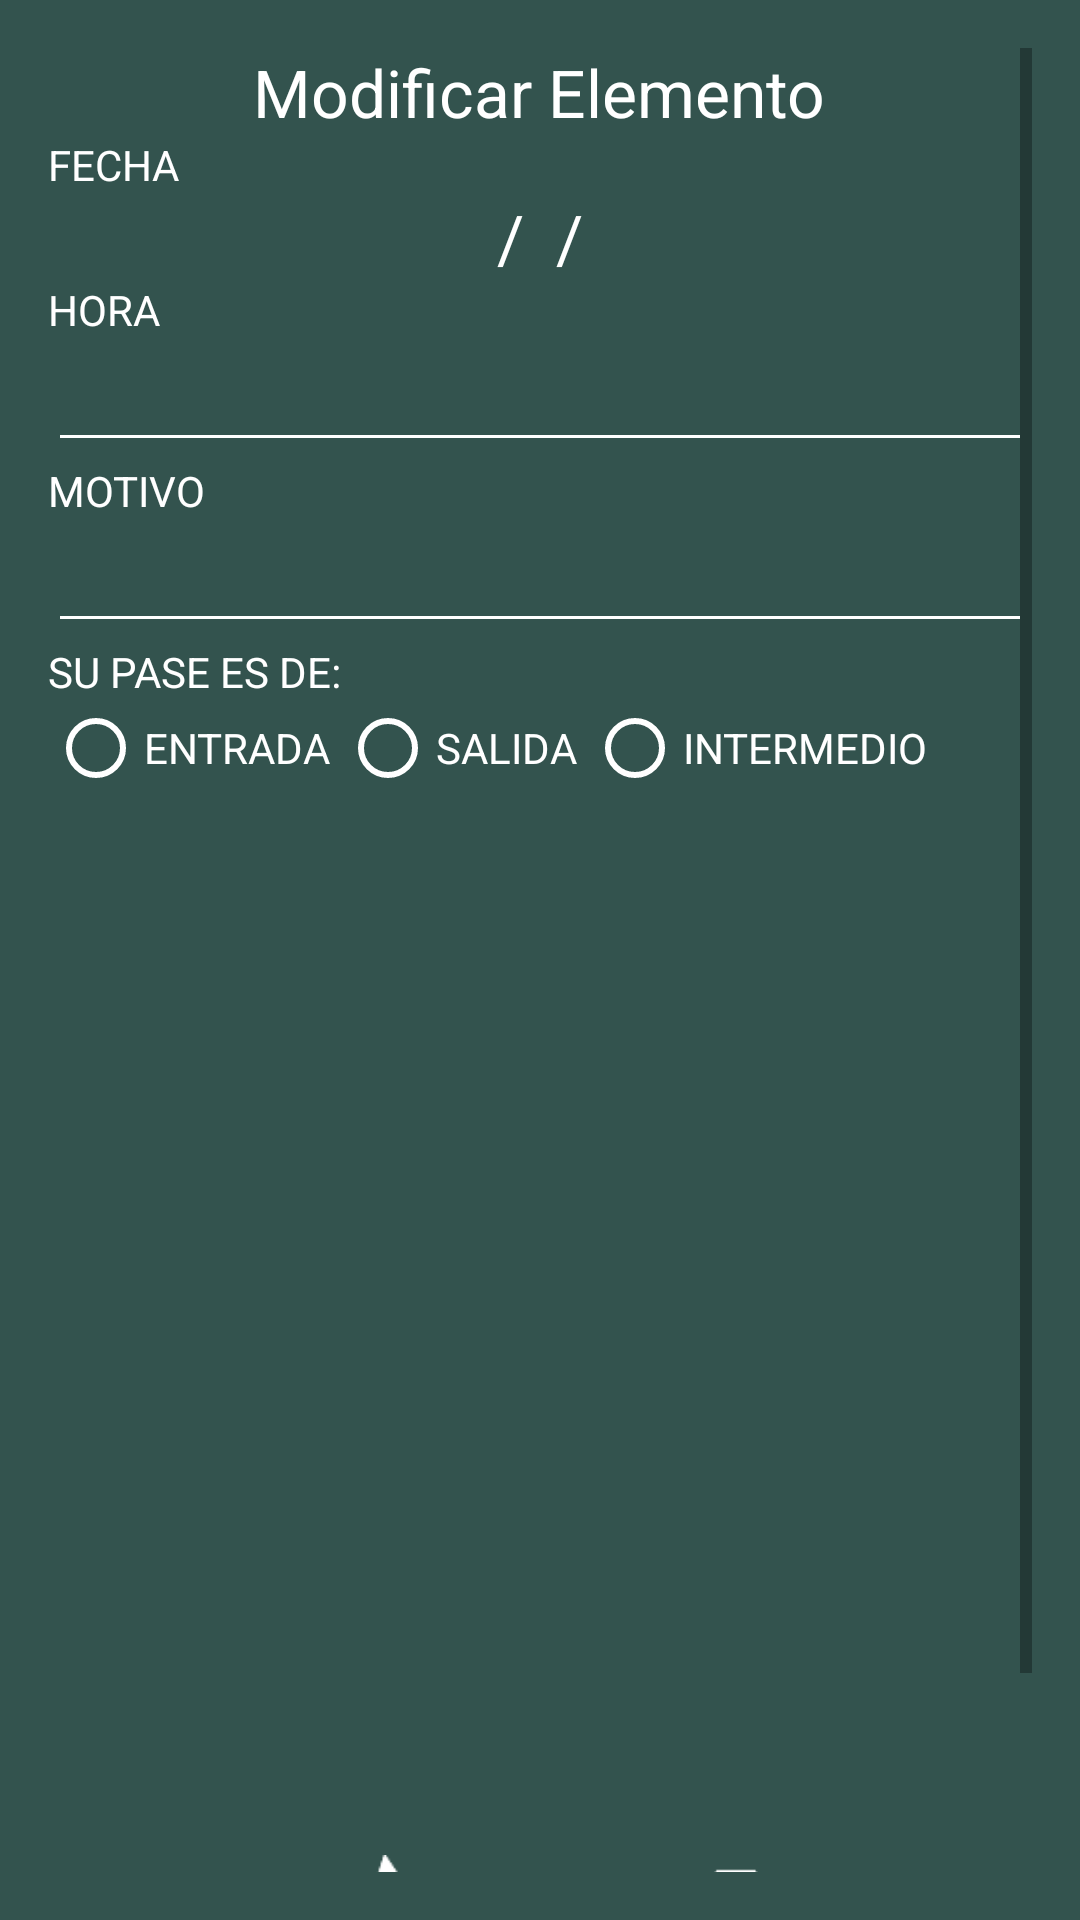

Produce the Android XML layout that renders to this screen, including the resource entries it uses.
<!-- AndroidManifest.xml: application theme AppTheme -->
<!-- res/layout/activity_edit.xml -->
<?xml version="1.0" encoding="utf-8"?>
<LinearLayout xmlns:android="http://schemas.android.com/apk/res/android"
    xmlns:tools="http://schemas.android.com/tools"
    android:layout_width="match_parent"
    android:layout_height="match_parent"
    android:background="#33534e"
    android:orientation="vertical"
    android:paddingBottom="16dp"
    android:paddingLeft="16dp"
    android:paddingRight="16dp"
    android:paddingTop="16dp">

    <ScrollView
        android:layout_width="match_parent"
        android:layout_height="match_parent"
        android:layout_alignParentLeft="true"
        android:layout_alignParentStart="true"
        android:layout_alignParentTop="true"
        android:layout_marginTop="0dp">

        <LinearLayout

            android:layout_width="match_parent"
            android:layout_height="wrap_content"
            android:layout_below="@+id/textView4"
            android:orientation="vertical"
            tools:layout_editor_absoluteX="8dp"
            tools:layout_editor_absoluteY="32dp">


            <TextView
                android:id="@+id/textView3"
                android:layout_width="wrap_content"
                android:layout_height="wrap_content"
                android:layout_alignParentLeft="true"
                android:layout_alignParentStart="true"
                android:layout_alignParentTop="true"
                android:layout_gravity="center"
                android:text="Modificar Elemento"
                android:textAppearance="?android:attr/textAppearanceLarge"
                android:textColor="#ffffff" />


            <TextView
                android:id="@+id/textView5"
                android:layout_width="wrap_content"
                android:layout_height="wrap_content"
                android:text="FECHA"
                android:textAppearance="?android:attr/textAppearanceSmall"
                android:textColor="#ffffff" />

            <TextView
                android:id="@+id/txvEfecha"
                android:layout_width="wrap_content"
                android:layout_height="wrap_content"
                android:layout_gravity="center"
                android:layout_weight="2"
                android:gravity="center"

                android:text="  /  /  "
                android:textAppearance="?android:attr/textAppearanceLarge"
                android:textColor="#ffffff" />

            <TextView
                android:id="@+id/textView7"
                android:layout_width="wrap_content"
                android:layout_height="wrap_content"
                android:text="HORA"
                android:textAppearance="?android:attr/textAppearanceSmall"

                android:textColor="#ffffff" />

            <EditText
                android:id="@+id/address"
                android:layout_width="match_parent"
                android:layout_height="wrap_content"
                android:backgroundTint="#ffffff"
                android:inputType="number"


                android:textColor="#ffffff" />

            <TextView
                android:id="@+id/txtmotivo"
                android:layout_width="wrap_content"
                android:layout_height="wrap_content"
                android:text="MOTIVO"
                android:textAppearance="?android:attr/textAppearanceSmall"

                android:textColor="#ffffff" />


            <EditText
                android:id="@+id/motivo"
                android:layout_width="match_parent"
                android:layout_height="wrap_content"
                android:backgroundTint="#ffffff"

                android:textColor="#ffffff" />

            <TextView
                android:id="@+id/pase"
                android:layout_width="wrap_content"
                android:layout_height="wrap_content"
                android:text="SU PASE ES DE:"
                android:textAppearance="?android:attr/textAppearanceSmall"
                android:textColor="#ffffff" />

            <RadioGroup
                android:layout_width="wrap_content"
                android:layout_height="wrap_content"
                android:orientation="horizontal">

                <RadioButton
                    android:id="@+id/entrada"
                    android:layout_width="wrap_content"
                    android:layout_height="wrap_content"
                    android:buttonTint="#ffffff"
                    android:text="ENTRADA "
                    android:textColor="#ffffff" />

                <RadioButton
                    android:id="@+id/salida"
                    android:layout_width="wrap_content"
                    android:layout_height="wrap_content"
                    android:layout_gravity="center"
                    android:buttonTint="#ffffff"
                    android:text="SALIDA "
                    android:textColor="#ffffff" />

                <RadioButton
                    android:id="@+id/intermedio"
                    android:layout_width="wrap_content"
                    android:layout_height="wrap_content"
                    android:layout_gravity="center"
                    android:buttonTint="#ffffff"
                    android:text="INTERMEDIO "
                    android:textColor="#ffffff" />
            </RadioGroup>


            <ImageView
                android:id="@+id/imagenId"
                android:layout_width="250dp"
                android:layout_height="250dp"
                android:layout_alignEnd="@+id/textView"
                android:layout_alignRight="@+id/textView"
                android:layout_below="@+id/textView"
                android:layout_gravity="center"
                android:layout_marginTop="68dp"
                android:src="@drawable/ic_launcher_background" />

            <LinearLayout
                android:layout_width="match_parent"
                android:layout_height="wrap_content"
                android:layout_marginTop="35dp"
                android:gravity="center"
                android:orientation="horizontal">

                <Button
                    android:id="@+id/upd_element"
                    android:layout_width="80dp"
                    android:layout_height="80dp"
                    android:layout_marginRight="50dp"
                    android:background="@drawable/icon_actualizar" />

                <Button
                    android:id="@+id/del_btn"
                    android:layout_width="80dp"
                    android:layout_height="80dp"
                    android:background="@drawable/icon_eliminar" />
            </LinearLayout>
        </LinearLayout>
    </ScrollView>


</LinearLayout>
<!-- resources referenced by this layout -->
<resources>
  <!-- drawable icon_actualizar: png bitmap (drawable, 3693 bytes) -->
  <!-- drawable icon_eliminar: png bitmap (drawable, 1845 bytes) -->
  <style name="AppTheme" parent="Theme.AppCompat.Light.DarkActionBar">
          
          <item name="colorPrimary">@color/colorPrimary</item>
          <item name="colorPrimaryDark">@color/colorPrimaryDark</item>
          <item name="colorAccent">@color/colorAccent</item>
      </style>
  <color name="colorPrimary">#074522</color>
  <color name="colorPrimaryDark">#303F9F</color>
  <color name="colorAccent">#FF4081</color>
</resources>
